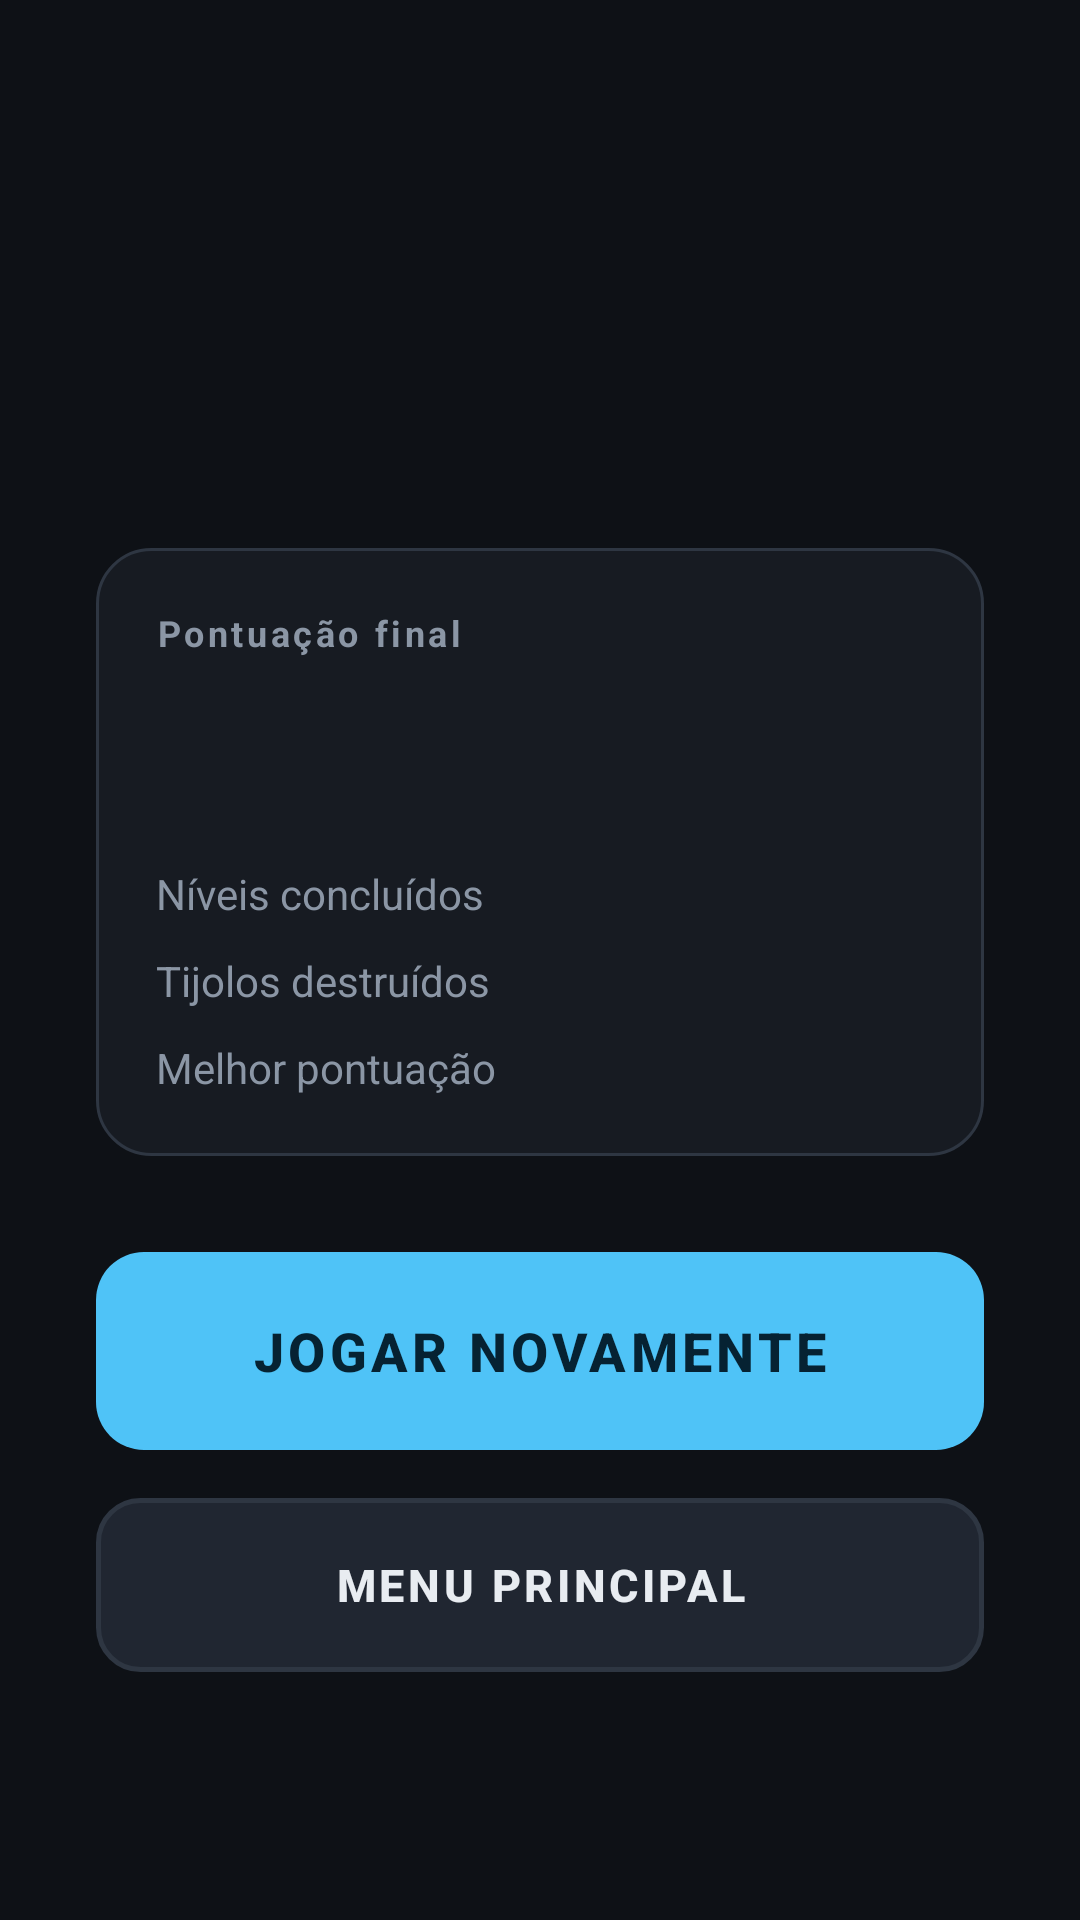

The Android layout XML behind this screen, and the referenced resources:
<!-- AndroidManifest.xml: application theme Tema.BrickBreaker -->
<!-- res/layout/activity_fim_de_jogo.xml -->
<?xml version="1.0" encoding="utf-8"?>
<LinearLayout xmlns:android="http://schemas.android.com/apk/res/android"
    android:id="@+id/raiz"
    android:layout_width="match_parent"
    android:layout_height="match_parent"
    android:background="@color/fundo"
    android:gravity="center"
    android:orientation="vertical"
    android:paddingStart="32dp"
    android:paddingEnd="32dp">

    <TextView
        android:id="@+id/titulo"
        android:layout_width="wrap_content"
        android:layout_height="wrap_content"
        android:letterSpacing="0.08"
        android:textColor="@color/texto"
        android:textSize="32sp"
        android:textStyle="bold" />

    <TextView
        android:id="@+id/subtitulo"
        android:layout_width="wrap_content"
        android:layout_height="wrap_content"
        android:layout_marginTop="6dp"
        android:textColor="@color/texto_secundario"
        android:textSize="14sp" />

    <LinearLayout
        android:layout_width="match_parent"
        android:layout_height="wrap_content"
        android:layout_marginTop="32dp"
        android:background="@drawable/fundo_cartao"
        android:orientation="vertical"
        android:padding="20dp">

        <TextView
            style="@style/Rotulo"
            android:text="@string/pontuacao_final" />

        <TextView
            android:id="@+id/valorPontos"
            android:layout_width="wrap_content"
            android:layout_height="wrap_content"
            android:textColor="@color/primario"
            android:textSize="40sp"
            android:textStyle="bold" />

        <LinearLayout
            android:layout_width="match_parent"
            android:layout_height="wrap_content"
            android:layout_marginTop="16dp"
            android:orientation="horizontal">

            <TextView
                android:layout_width="0dp"
                android:layout_height="wrap_content"
                android:layout_weight="1"
                android:text="@string/niveis_concluidos"
                android:textColor="@color/texto_secundario" />

            <TextView
                android:id="@+id/valorNiveis"
                android:layout_width="wrap_content"
                android:layout_height="wrap_content"
                android:textColor="@color/texto"
                android:textStyle="bold" />
        </LinearLayout>

        <LinearLayout
            android:layout_width="match_parent"
            android:layout_height="wrap_content"
            android:layout_marginTop="10dp"
            android:orientation="horizontal">

            <TextView
                android:layout_width="0dp"
                android:layout_height="wrap_content"
                android:layout_weight="1"
                android:text="@string/tijolos_destruidos"
                android:textColor="@color/texto_secundario" />

            <TextView
                android:id="@+id/valorTijolos"
                android:layout_width="wrap_content"
                android:layout_height="wrap_content"
                android:textColor="@color/texto"
                android:textStyle="bold" />
        </LinearLayout>

        <LinearLayout
            android:layout_width="match_parent"
            android:layout_height="wrap_content"
            android:layout_marginTop="10dp"
            android:orientation="horizontal">

            <TextView
                android:layout_width="0dp"
                android:layout_height="wrap_content"
                android:layout_weight="1"
                android:text="@string/melhor_pontuacao"
                android:textColor="@color/texto_secundario" />

            <TextView
                android:id="@+id/valorMelhor"
                android:layout_width="wrap_content"
                android:layout_height="wrap_content"
                android:textColor="@color/texto"
                android:textStyle="bold" />
        </LinearLayout>
    </LinearLayout>

    <Button
        android:id="@+id/botaoJogarNovamente"
        style="@style/Botao.Primario"
        android:layout_marginTop="32dp"
        android:text="@string/jogar_novamente" />

    <Button
        android:id="@+id/botaoMenu"
        style="@style/Botao.Secundario"
        android:layout_marginTop="16dp"
        android:text="@string/menu_principal" />
</LinearLayout>
<!-- resources referenced by this layout -->
<resources>
  <color name="fundo">#0E1116</color>
  <color name="primario">#4FC3F7</color>
  <color name="texto">#E8ECF1</color>
  <color name="texto_secundario">#8B96A5</color>
  <!-- drawable fundo_cartao (drawable) -->
  <?xml version="1.0" encoding="utf-8"?>
  <shape xmlns:android="http://schemas.android.com/apk/res/android" android:shape="rectangle">
      <solid android:color="@color/superficie" />
      <stroke android:width="1dp" android:color="@color/linha" />
      <corners android:radius="18dp" />
  </shape>
  <string name="jogar_novamente">Jogar novamente</string>
  <string name="melhor_pontuacao">Melhor pontuação</string>
  <string name="menu_principal">Menu principal</string>
  <string name="niveis_concluidos">Níveis concluídos</string>
  <string name="pontuacao_final">Pontuação final</string>
  <string name="tijolos_destruidos">Tijolos destruídos</string>
  <style name="Botao.Primario">
          <item name="android:layout_height">66dp</item>
          <item name="android:textSize">18sp</item>
          <item name="android:background">@drawable/botao_primario</item>
          <item name="android:textColor">@color/primario_texto</item>
      </style>
  <style name="Botao.Secundario">
          <item name="android:background">@drawable/botao_secundario</item>
          <item name="android:textColor">@color/texto</item>
      </style>
  <style name="Rotulo">
          <item name="android:layout_width">wrap_content</item>
          <item name="android:layout_height">wrap_content</item>
          <item name="android:textSize">12sp</item>
          <item name="android:textStyle">bold</item>
          <item name="android:letterSpacing">0.1</item>
          <item name="android:textColor">@color/texto_secundario</item>
      </style>
  <style name="Tema.BrickBreaker" parent="Base.Tema.BrickBreaker" />
  <color name="superficie">#171B22</color>
  <color name="linha">#2E3642</color>
  <!-- drawable botao_primario (drawable) -->
  <?xml version="1.0" encoding="utf-8"?>
  <selector xmlns:android="http://schemas.android.com/apk/res/android">
      <item android:state_pressed="true">
          <shape android:shape="rectangle">
              <solid android:color="#81D4FA" />
              <corners android:radius="16dp" />
          </shape>
      </item>
      <item>
          <shape android:shape="rectangle">
              <solid android:color="@color/primario" />
              <corners android:radius="16dp" />
          </shape>
      </item>
  </selector>
  <color name="primario_texto">#062232</color>
  <style name="Base.Tema.BrickBreaker" parent="Theme.AppCompat.NoActionBar">
          <item name="colorPrimary">@color/primario</item>
          <item name="colorPrimaryDark">@color/fundo</item>
          <item name="colorAccent">@color/primario</item>
          <item name="android:windowBackground">@color/fundo</item>
          <item name="android:textColorPrimary">@color/texto</item>
          <item name="android:textColorSecondary">@color/texto_secundario</item>
          <item name="android:statusBarColor">@android:color/transparent</item>
          <item name="android:navigationBarColor">@android:color/transparent</item>
          <item name="alertDialogTheme">@style/Tema.BrickBreaker.Dialogo</item>
      </style>
  <color name="superficie_alta">#202631</color>
  <style name="Tema.BrickBreaker.Dialogo" parent="Theme.AppCompat.Dialog.Alert">
          <item name="colorAccent">@color/primario</item>
          <item name="android:windowBackground">@drawable/fundo_cartao</item>
          <item name="android:textColorPrimary">@color/texto</item>
          <item name="android:textColorSecondary">@color/texto_secundario</item>
      </style>
</resources>
